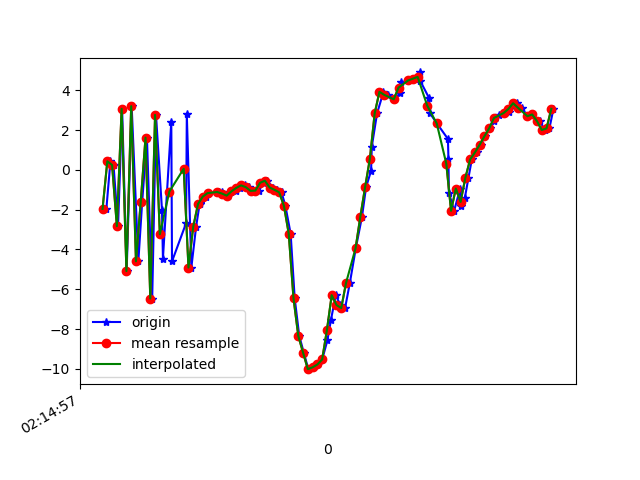

Values plotted in this chart, from the file beside it:
1617848097276, 543740834902853, -1.961961, -2.473899, 7.8349266
1617848097293, 543740854133623, 0.4319, -2.357, -7.489
1617848097306, 543740873364393, 0.2453, -2.412, 9.066
1617848097325, 543740892595163, -2.829, -3.366, -7.639
1617848097342, 543740911825933, 3.072, -1.327, 6.027
1617848097361, 543740931056703, -5.09, -3.194, -3.565
1617848097382, 543740950287473, 3.205, -1.402, -0.6854
1617848097410, 543740969518243, -4.597, -3.134, 4.77
1617848097426, 543740988749013, -1.613, -2.129, -8.581
1617848097446, 543741007979783, 1.622, -0.8683, 6.923
1617848097468, 543741027210553, -6.47, -2.253, -4.318
1617848097484, 543741046441323, 2.764, -0.7624, -3.31
1617848097509, 543741065672093, -2.016, -1.772, 6.688
1617848097513, 543741084902863, -4.455, -1.667, -8.059
1617848097548, 543741104133633, 2.423, 0.1628, 0.5238
1617848097551, 543741123364403, -4.601, -1.364, 3.785
1617848097610, 543741142595173, -2.676, -0.8799, -9.356
1617848097613, 543741161825943, 2.792, -0.1634, 3.831
1617848097632, 543741181056713, -4.909, -1.471, 2.016
1617848097652, 543741200287483, -2.851, -0.6241, -7.872
1617848097667, 543741219518253, -1.689, -0.5837, -3.521
1617848097670, 543741238749023, -1.739, -0.9154, -1.281
1617848097695, 543741257979793, -1.342, -0.6181, -0.714
1617848097702, 543741277210563, -1.167, -0.2098, -0.7231
1617848097749, 543741296441333, -1.112, -0.1682, -0.5606
1617848097762, 543741315672103, -1.112, -0.4346, -0.3555
1617848097764, 543741334902873, -1.266, -0.6248, -0.3093
1617848097784, 543741354133643, -1.294, -0.4964, -0.3713
1617848097800, 543741373364413, -1.123, -0.3354, -0.3523
1617848097818, 543741392595183, -1.037, -0.4372, -0.1005
1617848097835, 543741411825953, -0.9072, -0.6969, 0.1955
1617848097857, 543741431182519, -0.7772, -0.8878, 0.4481
1617848097874, 543741450413289, -0.8677, -0.8533, 0.5686
1617848097894, 543741469644059, -1.055, -0.8066, 0.8916
1617848097915, 543741488874829, -1.04, -1.452, 1.435
1617848097935, 543741508105599, -0.6482, -2.123, 1.883
1617848097951, 543741527336369, -0.5443, -1.952, 2.189
1617848097972, 543741546567139, -0.8871, -1.747, 1.93
1617848097989, 543741565797909, -1.001, -1.686, 2.094
1617848098010, 543741585028679, -1.128, -1.48, 2.277
1617848098026, 543741604259449, -1.811, -1.216, 2.601
1617848098048, 543741623490219, -3.208, 0.3664, 3.633
1617848098065, 543741642720989, -6.457, 3.798, 5.798
1617848098084, 543741661951759, -8.345, 6.348, 8.487
1617848098103, 543741681182529, -9.186, 9.094, 7.731
1617848098122, 543741700413299, -10.02, 5.388, 9.557
1617848098142, 543741719644069, -9.926, 3.351, 10.02
1617848098161, 543741738874839, -9.784, 4.635, 8.476
1617848098180, 543741758105609, -9.532, 3.119, 6.747
1617848098202, 543741777336379, -8.575, 1.109, 4.552
1617848098217, 543741796567149, -7.531, -0.9314, 3.697
1617848098237, 543741815797919, -6.299, -2.318, 4.313
1617848098256, 543741835028689, -6.794, -1.018, 0.5554
1617848098276, 543741854259459, -6.949, 1.511, -4.782
1617848098296, 543741873490229, -5.687, 2.61, -8.798
1617848098321, 543741892720999, -3.938, 3.846, -11.45
1617848098347, 543741911951769, -2.348, 3.347, -10.71
1617848098364, 543741931182539, -0.8657, 2.045, -9.331
1617848098385, 543741950413309, -0.04455, 2.825, -8.99
1617848098388, 543741969644079, 1.17, 4.596, -9.181
1617848098410, 543741988874849, 2.84, 5.57, -8.771
... 38 more rows
